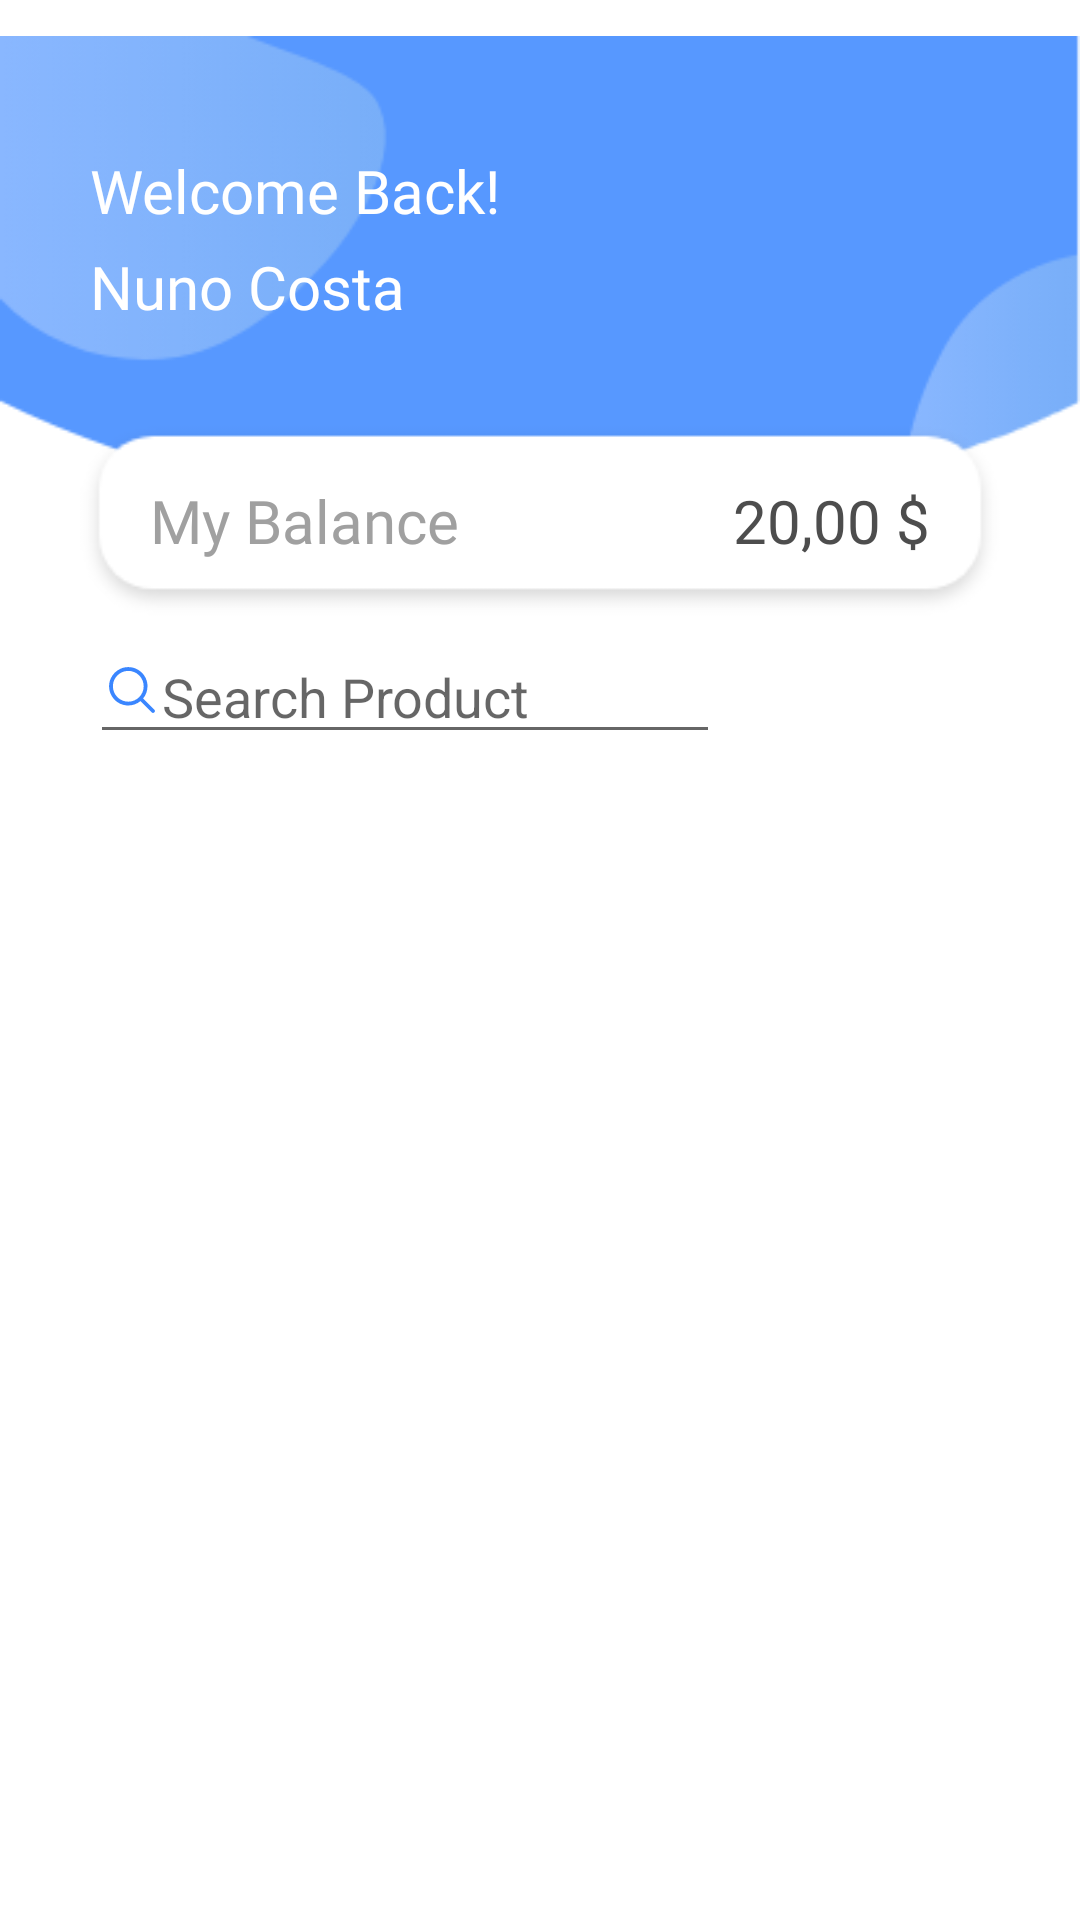

Produce the Android XML layout that renders to this screen, including the resource entries it uses.
<!-- AndroidManifest.xml: application theme Theme.IoGrocery -->
<!-- res/layout/fragment_home.xml -->
<?xml version="1.0" encoding="utf-8"?>
<androidx.constraintlayout.widget.ConstraintLayout xmlns:android="http://schemas.android.com/apk/res/android"
    xmlns:app="http://schemas.android.com/apk/res-auto"
    xmlns:tools="http://schemas.android.com/tools"
    android:layout_width="match_parent"
    android:layout_height="match_parent"
    tools:context=".HomeFragment">


    <ImageView
        android:id="@+id/imageView2"
        android:layout_width="wrap_content"
        android:layout_height="wrap_content"
        android:src="@drawable/top_background"
        app:layout_constraintEnd_toEndOf="parent"
        app:layout_constraintHorizontal_bias="1.0"
        app:layout_constraintStart_toStartOf="parent"
        app:layout_constraintTop_toTopOf="parent" />

    <ImageView
        android:id="@+id/notification_icon"
        android:layout_width="32dp"
        android:layout_height="40dp"
        android:layout_marginTop="50dp"
        android:layout_marginEnd="110dp"
        android:src="@drawable/ic_outline_notifications_24"
        app:layout_constraintEnd_toEndOf="parent"
        app:layout_constraintTop_toTopOf="parent" />
    <ImageView
        android:id="@+id/profileImg"
        android:layout_width="40dp"
        android:layout_height="40dp"
        android:layout_marginTop="50dp"
        android:layout_marginEnd="40dp"
        android:src="@drawable/ic_outline_notifications_24"
        app:layout_constraintEnd_toEndOf="parent"
        app:layout_constraintTop_toTopOf="parent" />


    <androidx.constraintlayout.widget.ConstraintLayout
        android:layout_width="match_parent"
        android:layout_height="wrap_content"
        android:layout_marginStart="30dp"
        android:layout_marginTop="50dp"
        android:layout_marginEnd="30dp"
        app:layout_constraintEnd_toEndOf="parent"
        app:layout_constraintStart_toStartOf="parent"
        app:layout_constraintTop_toTopOf="parent">

        <LinearLayout
            android:layout_width="match_parent"
            android:layout_height="match_parent"
            android:orientation="vertical"

            >

            <TextView
                android:id="@+id/welcomeLabel"
                android:layout_width="match_parent"
                android:layout_height="wrap_content"
                android:fontFamily="@font/ubuntu_bold"
                android:text="Welcome Back!"
                android:textColor="@color/white"
                android:textSize="20dp" />

            <TextView
                android:id="@+id/nameLabel"
                android:layout_width="match_parent"
                android:layout_height="wrap_content"
                android:layout_marginTop="5dp"
                android:fontFamily="@font/ubuntu_bold"
                android:text="Nuno Costa"
                android:textColor="@color/white"
                android:textSize="20dp" />


        </LinearLayout>
    </androidx.constraintlayout.widget.ConstraintLayout>

    <androidx.constraintlayout.widget.ConstraintLayout
        android:layout_width="match_parent"
        android:layout_height="67dp"
        android:layout_marginStart="25dp"
        android:layout_marginTop="140dp"
        android:layout_marginEnd="25dp"
        android:background="@drawable/balance_card"
        android:elevation="10dp"
        app:layout_constraintEnd_toEndOf="parent"
        app:layout_constraintStart_toStartOf="parent"
        app:layout_constraintTop_toTopOf="parent">

        <LinearLayout
            android:layout_width="match_parent"
            android:layout_height="match_parent"
            android:layout_marginStart="25dp"
            android:layout_marginEnd="25dp"
            android:gravity="center_vertical"
            android:orientation="horizontal"
            app:layout_constraintEnd_toEndOf="parent"
            app:layout_constraintStart_toStartOf="parent">

            <TextView
                android:id="@+id/textView10"
                android:layout_width="wrap_content"
                android:layout_height="wrap_content"
                android:layout_weight="1"
                android:fontFamily="@font/ubuntu_light"
                android:text="My Balance"
                android:textColor="#A0A0A0"
                android:textSize="20dp" />

            <TextView
                android:id="@+id/textView9"
                android:layout_width="wrap_content"
                android:layout_height="wrap_content"
                android:fontFamily="@font/ubuntu_bold"
                android:text="20,00 $"
                android:textAlignment="viewEnd"
                android:textColor="#4D4D4D"
                android:textSize="20dp" />
        </LinearLayout>
    </androidx.constraintlayout.widget.ConstraintLayout>

    <androidx.constraintlayout.widget.ConstraintLayout
        android:layout_width="match_parent"
        android:layout_height="wrap_content"
        android:layout_marginStart="30dp"
        android:layout_marginTop="210dp"
        android:layout_marginEnd="30dp"
        app:layout_constraintEnd_toEndOf="parent"
        app:layout_constraintStart_toStartOf="parent"
        app:layout_constraintTop_toTopOf="parent">

        <EditText
            android:id="@+id/searchProductInput"
            android:layout_width="wrap_content"
            android:layout_height="wrap_content"
            android:ems="10"
            android:drawableLeft="@drawable/ic_search"
            android:hint="Search Product"
            app:layout_constraintStart_toStartOf="parent"
            app:layout_constraintTop_toTopOf="parent" />

        <ImageButton
            android:id="@+id/favoritesBtn"
            android:background="@null"
            android:layout_width="wrap_content"
            android:layout_height="wrap_content"
            android:layout_marginEnd="10dp"
            android:src="@drawable/ic_baseline_favorite"
            app:layout_constraintBottom_toBottomOf="parent"
            app:layout_constraintEnd_toEndOf="parent"
            app:layout_constraintTop_toTopOf="parent" />

    </androidx.constraintlayout.widget.ConstraintLayout>

    <androidx.constraintlayout.widget.ConstraintLayout
        android:layout_width="match_parent"
        android:layout_height="380dp"
        android:layout_marginTop="275dp"
        app:layout_constraintTop_toTopOf="parent"
        tools:layout_editor_absoluteX="30dp">

        <ScrollView
            android:layout_width="match_parent"
            android:layout_height="match_parent"
            tools:layout_editor_absoluteX="0dp"
            tools:layout_editor_absoluteY="0dp">


            <androidx.recyclerview.widget.RecyclerView
                android:id="@+id/productsList"
                android:layout_width="match_parent"
                android:layout_height="match_parent"
                app:layoutManager="androidx.recyclerview.widget.GridLayoutManager"
                app:spanCount="2"
                tools:listitem="@layout/product_card" />

        </ScrollView>

    </androidx.constraintlayout.widget.ConstraintLayout>


</androidx.constraintlayout.widget.ConstraintLayout>
<!-- res/layout/product_card.xml (included above) -->
<?xml version="1.0" encoding="utf-8"?>
<androidx.constraintlayout.widget.ConstraintLayout xmlns:android="http://schemas.android.com/apk/res/android"
    xmlns:app="http://schemas.android.com/apk/res-auto"
    xmlns:tools="http://schemas.android.com/tools"
    android:layout_width="match_parent"
    android:layout_height="wrap_content">

        <androidx.constraintlayout.widget.ConstraintLayout
            android:id="@+id/productCard"
            android:layout_width="170dp"
            android:layout_height="230dp"
            android:background="@drawable/product_card_background"
            app:layout_constraintEnd_toEndOf="parent"
            app:layout_constraintStart_toStartOf="parent"
            app:layout_constraintTop_toTopOf="parent">

            <ImageView
                android:id="@+id/productImg"
                android:layout_width="100dp"
                android:layout_height="100dp"
                android:layout_marginTop="20dp"
                app:layout_constraintEnd_toEndOf="parent"
                app:layout_constraintStart_toStartOf="parent"
                app:layout_constraintTop_toTopOf="parent"
                app:srcCompat="@drawable/cookie" />

            <LinearLayout
                android:id="@+id/linearLayout"
                android:layout_width="wrap_content"
                android:layout_height="wrap_content"
                android:layout_marginStart="20dp"
                android:layout_marginTop="135dp"
                android:orientation="vertical"
                app:layout_constraintStart_toStartOf="parent"
                app:layout_constraintTop_toTopOf="parent">

                <TextView
                    android:id="@+id/productName"
                    android:layout_width="wrap_content"
                    android:layout_height="wrap_content"
                    android:layout_gravity=""
                    android:fontFamily="@font/ubuntu_bold"
                    android:text="teste"
                    android:maxWidth="150dp"
                    android:textColor="#707070"
                    android:textSize="15dp" />

                <TextView
                    android:id="@+id/productAvailability"
                    android:layout_width="wrap_content"
                    android:layout_height="wrap_content"
                    android:fontFamily="@font/ubuntu_light"
                    android:text="2.75$"
                    android:textColor="#707070"
                    android:textSize="15dp" />

                <TextView
                    android:id="@+id/productPrice"
                    android:layout_width="wrap_content"
                    android:layout_height="wrap_content"
                    android:fontFamily="@font/ubuntu_light"
                    android:text="2.75$"
                    android:textColor="#707070"
                    android:textSize="15dp" />
            </LinearLayout>

        </androidx.constraintlayout.widget.ConstraintLayout>

    </androidx.constraintlayout.widget.ConstraintLayout>
<!-- resources referenced by this layout -->
<resources>
  <!-- drawable balance_card: png bitmap (drawable, 2839 bytes) -->
  <!-- drawable cookie: png bitmap (drawable, 62021 bytes) -->
  <!-- drawable ic_search (drawable) -->
  <vector xmlns:android="http://schemas.android.com/apk/res/android"
      android:width="20dp"
      android:height="20dp"
      android:viewportWidth="700"
      android:viewportHeight="700">
    <path
        android:pathData="M610.9,509.5l-131,-130.9c32.8,-40 50.8,-90.1 50.8,-141.9c0,-123.5 -100.5,-224 -224,-224c-30.2,0 -59.5,5.9 -87.1,17.6c-26.7,11.3 -50.6,27.5 -71.2,48s-36.8,44.5 -48.1,71.2c-11.7,27.6 -17.7,56.9 -17.7,87.1c0,123.5 100.5,224 224,224c51.8,0 101.8,-18 141.9,-50.8l130.9,130.9c4.2,4.2 9.8,6.5 15.7,6.5c6,0 11.5,-2.3 15.7,-6.5C619.5,532.2 619.5,518.1 610.9,509.5L610.9,509.5zM486.3,236.7c0,99.1 -80.6,179.6 -179.6,179.6c-99.1,0 -179.6,-80.6 -179.6,-179.6S207.6,57 306.7,57S486.3,137.6 486.3,236.7z"
        android:fillColor="#3A86FF"/>
  </vector>
  <!-- drawable top_background: png bitmap (drawable, 8146 bytes) -->
  <style name="Theme.IoGrocery" parent="Theme.MaterialComponents.Light.NoActionBar">
          
          <item name="colorPrimary">#FFFFFF</item>
          <item name="colorPrimaryVariant">#FFFFFF</item>
          <item name="colorOnPrimary">#2D589D</item>
          
          <item name="colorSecondary">#5798FF</item>
          <item name="colorSecondaryVariant">#2D589D</item>
          <item name="colorOnSecondary">@color/white</item>
          
          <item name="android:statusBarColor" tools:targetApi="l">?attr/colorPrimaryVariant</item>
          
  
          <item name="materialButtonStyle">@style/roundedButton</item>
      </style>
  <style name="roundedButton" parent="Widget.MaterialComponents.Button">
          <item name="backgroundTint">#5798FF</item>
          <item name="android:textColor">#FFFFFF</item>
  
      </style>
  <!-- not gathered from this repository: default colours our renderer supplied (Android Studio template values) -->
  <color name="white">#FFFFFFFF</color>
</resources>
